Dataset: data (GitHub, yogay2021/ChineseChess-Project). Classes: cannon, car, elephant, general, horse, marshal, minister, scholar, solider.

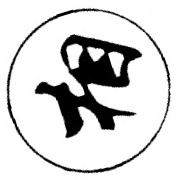
Label: minister

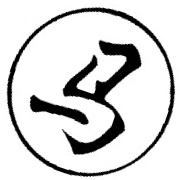
Label: horse

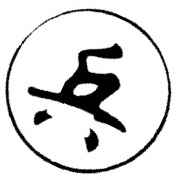
Label: solider

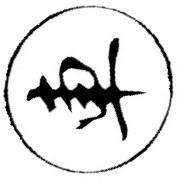
Label: car

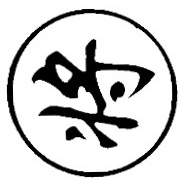
Label: general

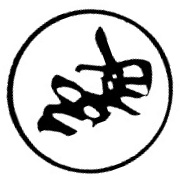
Label: elephant
